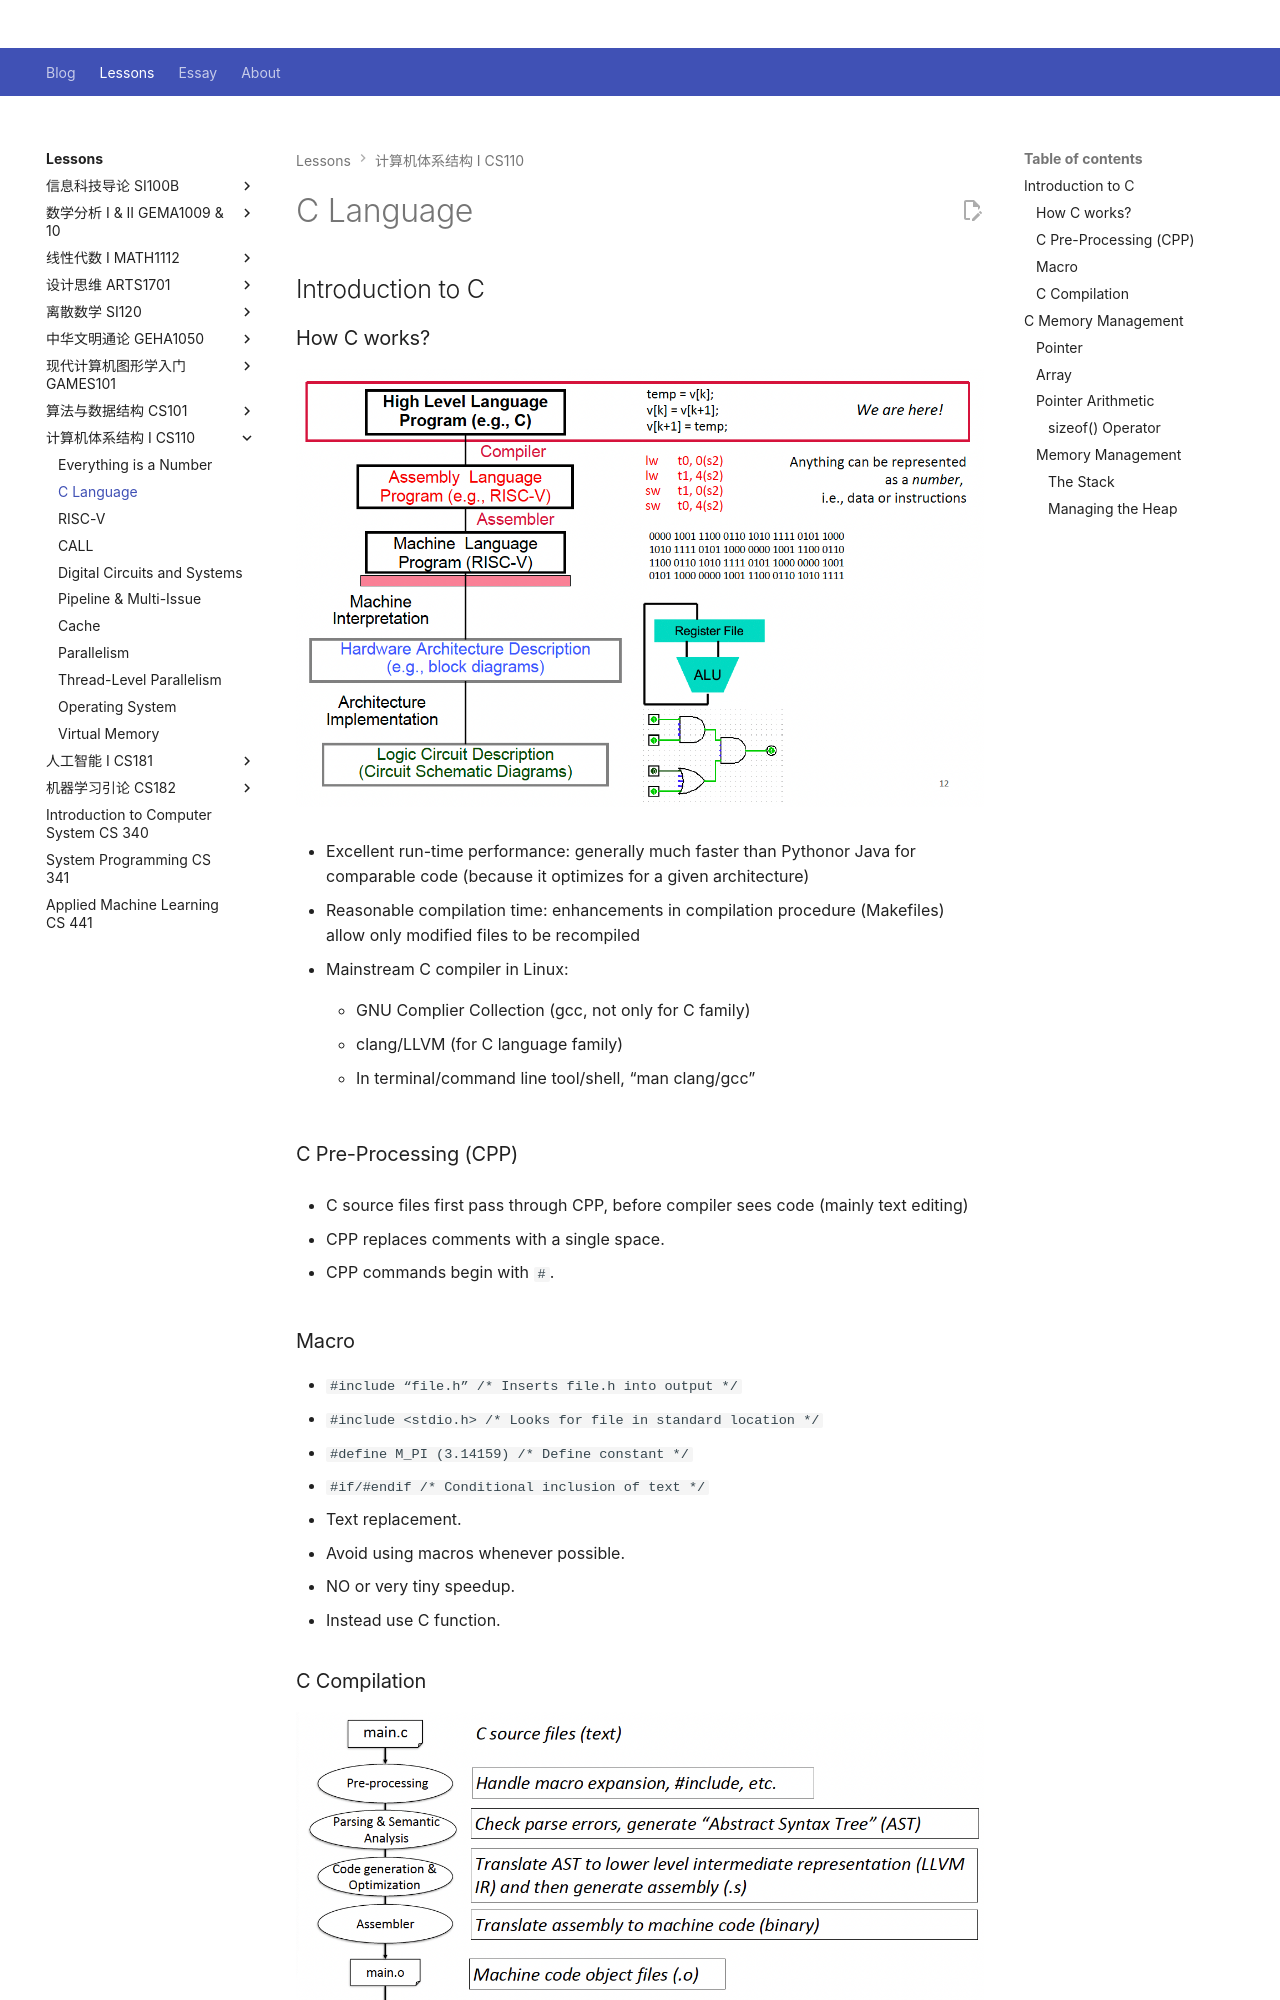

repository: Github-Anderson/Github-Anderson.github.io · page: lessons/CS110/c/index.html · generator: mkdocs

---
comments: true
---

# C Language

## Introduction to C

### How C works?

![](img/c-work.png)

- Excellent run-time performance: generally much faster than Pythonor Java for comparable code (because it optimizes for a given architecture)

- Reasonable compilation time: enhancements in compilation procedure (Makefiles) allow only modified files to be recompiled

- Mainstream C compiler in Linux:

	- GNU Complier Collection (gcc, not only for C family)

	- clang/LLVM (for C language family)

	- In terminal/command line tool/shell, “man clang/gcc”

### C Pre-Processing (CPP)

- C source files first pass through CPP, before compiler sees code (mainly text editing)

- CPP replaces comments with a single space.

- CPP commands begin with `#`.

### Macro

- `#include “file.h” /* Inserts file.h into output */`
- `#include <stdio.h> /* Looks for file in standard location */`
- `#define M_PI (3.14159) /* Define constant */`
- `#if/#endif /* Conditional inclusion of text */`

- Text replacement.
- Avoid using macros whenever possible.
- NO or very tiny speedup.
- Instead use C function.

### C Compilation

![](img/compile.png)

---

## C Memory Management

### Pointer

### Array
